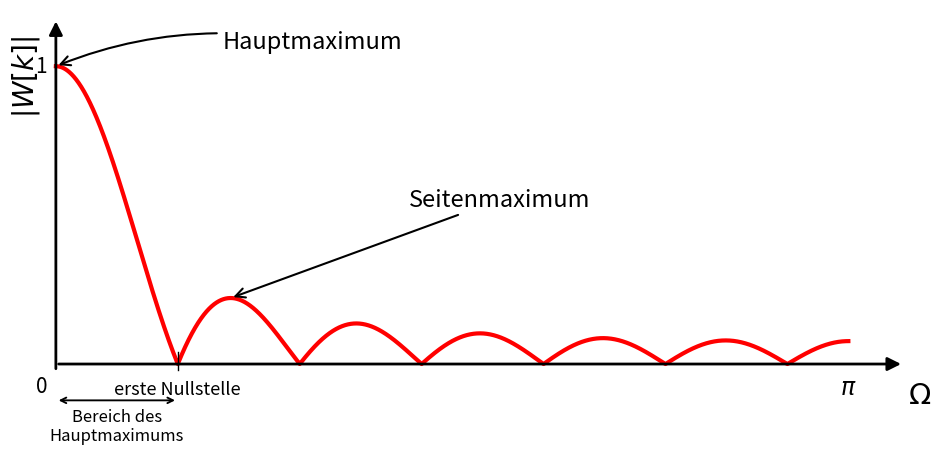

Reproduce this figure in Python. (Note: this script raises an exception after producing the figure.)
from pathlib import Path

import matplotlib.pyplot as plt
import numpy as np
from scipy.signal import find_peaks


def main():
    length = 13
    omega = np.linspace(0, np.pi, 6000)
    spectrum = np.ones_like(omega)
    spectrum[1:] = np.abs(
        np.sin(length * omega[1:] / 2) / (length * np.sin(omega[1:] / 2))
    )

    first_zero = 2 * np.pi / length
    peaks, _ = find_peaks(spectrum)
    side_peak = peaks[omega[peaks] > first_zero][0]

    fig, ax = plt.subplots(figsize=(11, 6))
    ax.plot(omega, spectrum, color="red", linewidth=3)
    ax.set_xlim(-0.12, np.pi * 1.10)
    ax.set_ylim(-0.18, 1.19)
    ax.axis("off")

    arrow_style = dict(arrowstyle="-|>", lw=2, color="black", mutation_scale=20)
    ax.annotate("", (np.pi * 1.07, 0), (0, 0), arrowprops=arrow_style)
    ax.annotate("", (0, 1.16), (0, -0.025), arrowprops=arrow_style)

    ax.text(-0.055, 1.105, r"$|W[k]|$", fontsize=20, rotation=90, ha="right", va="top")
    ax.text(np.pi * 1.075, -0.055, r"$\Omega$", fontsize=21, ha="left", va="top")
    ax.text(-0.035, -0.04, "0", fontsize=15, ha="right", va="top")
    ax.text(-0.035, 1, "1", fontsize=15, ha="right", va="center")
    ax.text(np.pi, -0.042, r"$\pi$", fontsize=17, ha="center", va="top")

    ax.annotate(
        "Hauptmaximum",
        xy=(0, 1),
        xytext=(0.66, 1.08),
        fontsize=17,
        ha="left",
        va="center",
        arrowprops=dict(
            arrowstyle="->", color="black", lw=1.5, connectionstyle="arc3,rad=0.15"
        ),
    )
    ax.annotate(
        "Seitenmaximum",
        xy=(omega[side_peak], spectrum[side_peak]),
        xytext=(1.40, 0.53),
        fontsize=17,
        ha="left",
        arrowprops=dict(arrowstyle="->", color="black", lw=1.5),
    )

    ax.plot([first_zero, first_zero], [-0.02, 0.04], color="black", lw=1)
    ax.text(first_zero, -0.055, "erste Nullstelle", ha="center", va="top", fontsize=13)
    ax.annotate(
        "",
        xy=(first_zero, -0.122),
        xytext=(0, -0.122),
        arrowprops=dict(arrowstyle="<->", lw=1.35, color="black"),
    )
    ax.text(
        first_zero / 2,
        -0.149,
        "Bereich des\nHauptmaximums",
        fontsize=12,
        ha="center",
        va="top",
    )

    fig.subplots_adjust(left=0.11, right=0.93, bottom=0.23, top=0.91)
    output = Path(__file__).resolve().parent / "spectrum_of_window.png"
    fig.savefig(output, dpi=250, bbox_inches="tight", facecolor="white")
    plt.close(fig)
    print(f"Gespeichert: {output}")


if __name__ == "__main__":
    main()
